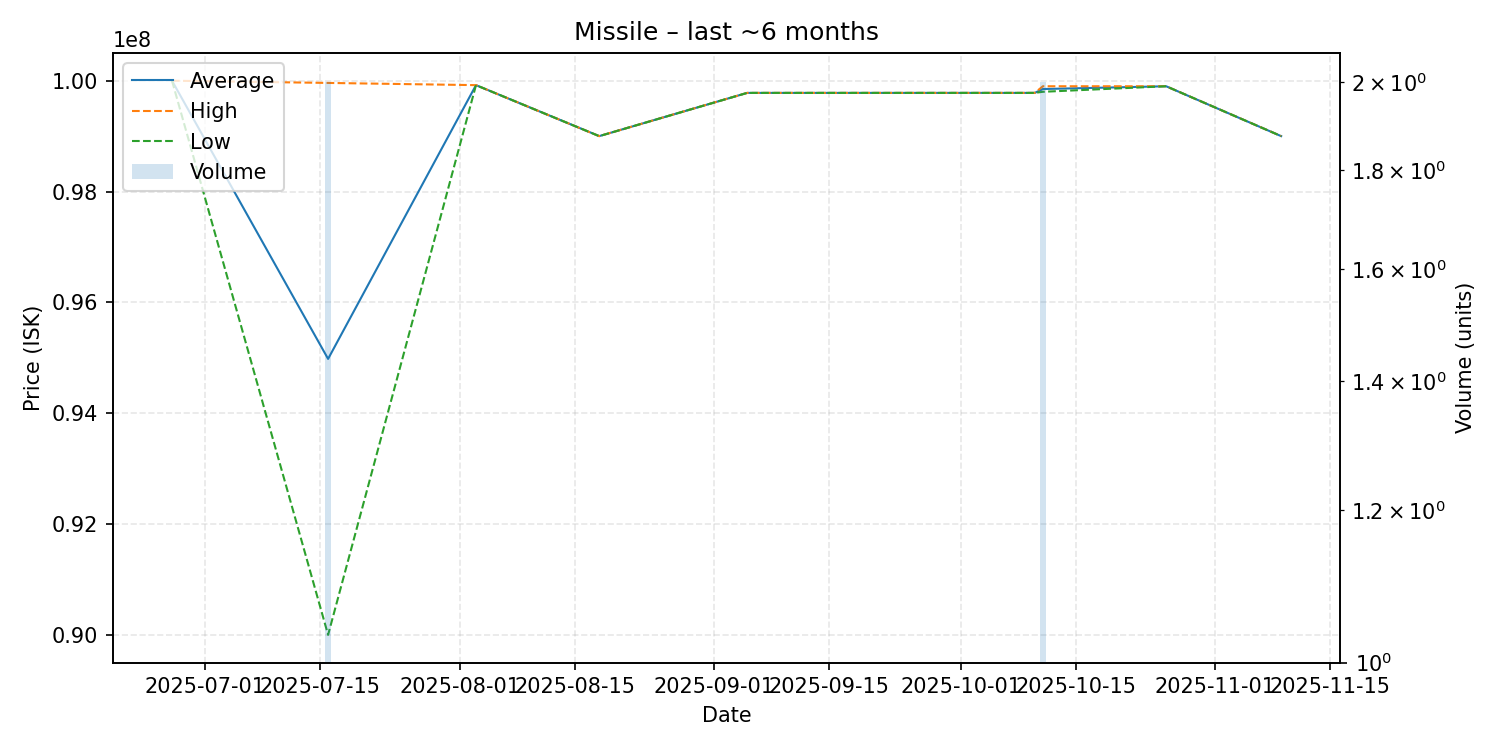

The table this chart was drawn from, first rows:
date, average, highest, lowest, order_count, volume
2025-06-27, 100000000, 100000000, 100000000, 1, 1
2025-07-16, 94980000, 99960000, 90000000, 2, 2
2025-08-03, 99920000, 99920000, 99920000, 1, 1
2025-08-18, 99000000, 99000000, 99000000, 1, 1
2025-09-05, 99780000, 99780000, 99780000, 1, 1
2025-10-10, 99780000, 99780000, 99780000, 1, 1
2025-10-11, 99850000, 99900000, 99800000, 2, 2
2025-10-26, 99900000, 99900000, 99900000, 1, 1
2025-11-09, 99000000, 99000000, 99000000, 1, 1
